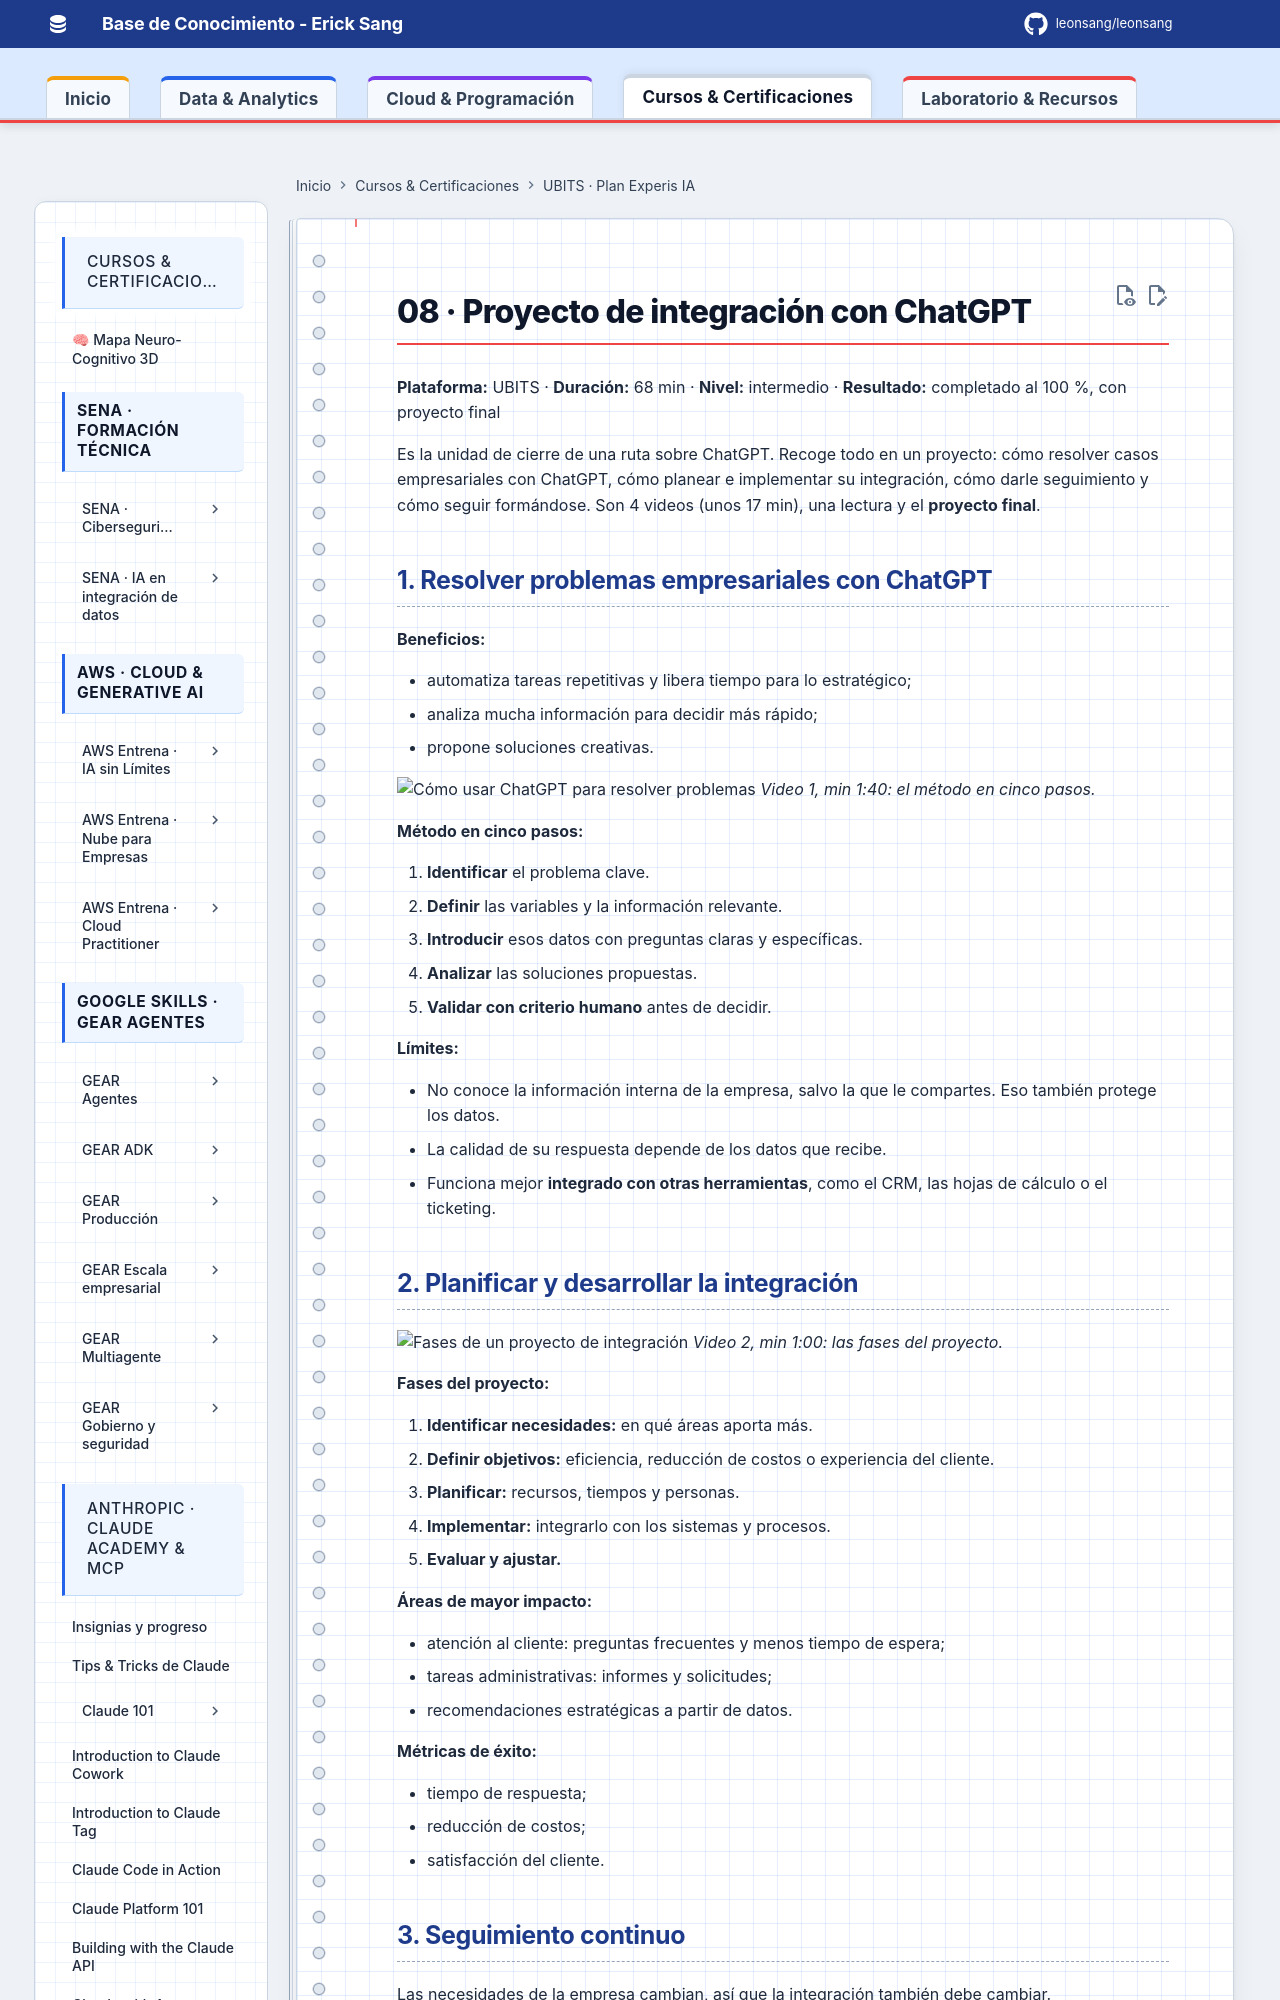

repository: Leonsang/Leonsang · page: cursos/ubits-experis-ia/08-proyecto-integracion-chatgpt/index.html · generator: mkdocs

# 08 · Proyecto de integración con ChatGPT

**Plataforma:** UBITS · **Duración:** 68 min · **Nivel:** intermedio · **Resultado:** completado al 100 %, con proyecto final

Es la unidad de cierre de una ruta sobre ChatGPT. Recoge todo en un proyecto: cómo resolver casos empresariales con ChatGPT, cómo planear e implementar su integración, cómo darle seguimiento y cómo seguir formándose. Son 4 videos (unos 17 min), una lectura y el **proyecto final**.

## 1. Resolver problemas empresariales con ChatGPT

**Beneficios:**

- automatiza tareas repetitivas y libera tiempo para lo estratégico;
- analiza mucha información para decidir más rápido;
- propone soluciones creativas.

![Cómo usar ChatGPT para resolver problemas](evidencias/08-v01-resolver.png)
*Video 1, min 1:40: el método en cinco pasos.*

**Método en cinco pasos:**

1. **Identificar** el problema clave.
2. **Definir** las variables y la información relevante.
3. **Introducir** esos datos con preguntas claras y específicas.
4. **Analizar** las soluciones propuestas.
5. **Validar con criterio humano** antes de decidir.

**Límites:**

- No conoce la información interna de la empresa, salvo la que le compartes. Eso también protege los datos.
- La calidad de su respuesta depende de los datos que recibe.
- Funciona mejor **integrado con otras herramientas**, como el CRM, las hojas de cálculo o el ticketing.

## 2. Planificar y desarrollar la integración

![Fases de un proyecto de integración](evidencias/08-v02-fases.png)
*Video 2, min 1:00: las fases del proyecto.*

**Fases del proyecto:**

1. **Identificar necesidades:** en qué áreas aporta más.
2. **Definir objetivos:** eficiencia, reducción de costos o experiencia del cliente.
3. **Planificar:** recursos, tiempos y personas.
4. **Implementar:** integrarlo con los sistemas y procesos.
5. **Evaluar y ajustar.**

**Áreas de mayor impacto:**

- atención al cliente: preguntas frecuentes y menos tiempo de espera;
- tareas administrativas: informes y solicitudes;
- recomendaciones estratégicas a partir de datos.

**Métricas de éxito:**

- tiempo de respuesta;
- reducción de costos;
- satisfacción del cliente.
